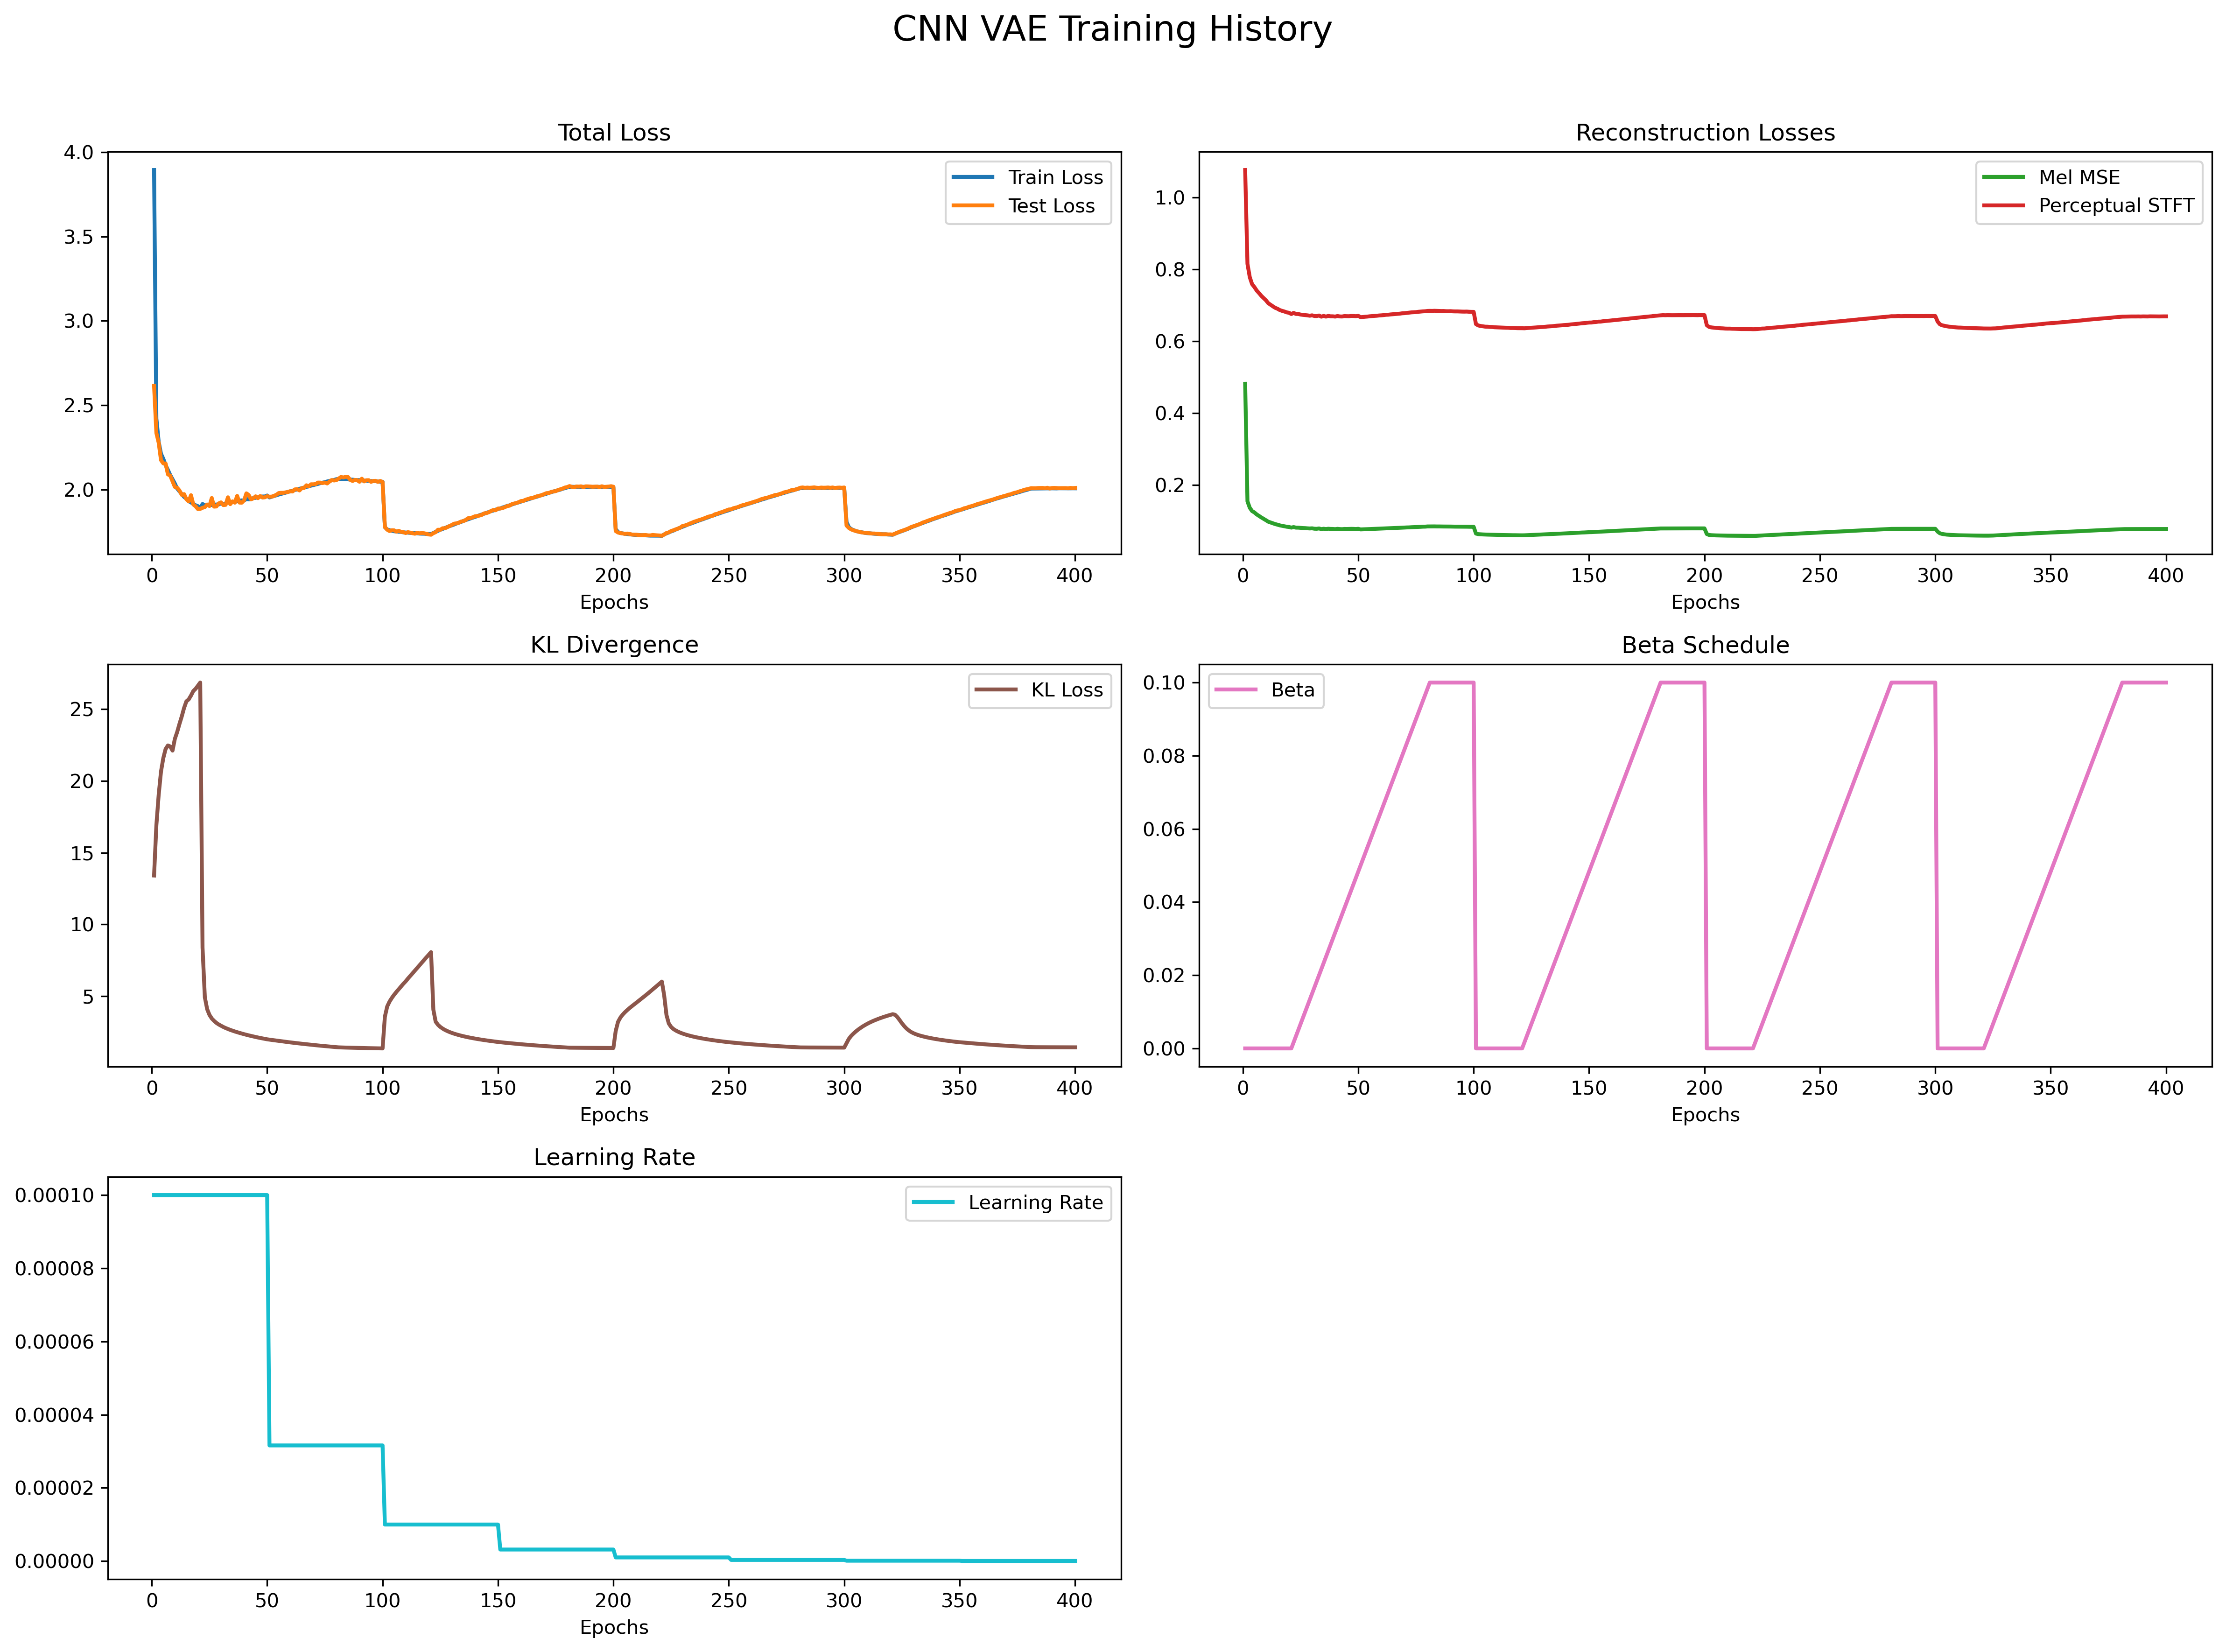

Data behind this chart, as committed beside it:
ae train, ae test, ae mel, ae perc, ae kld, beta, lr
3.893, 2.616, 0.4812, 1.076, 13.41, 0.0, 0.0001
2.422, 2.336, 0.1539, 0.8149, 16.92, 0.0, 0.0001
2.285, 2.279, 0.136, 0.7778, 19.02, 0.0, 0.0001
2.213, 2.176, 0.1268, 0.7585, 20.64, 0.0, 0.0001
2.183, 2.156, 0.123, 0.7504, 21.58, 0.0, 0.0001
2.146, 2.156, 0.1175, 0.7407, 22.21, 0.0, 0.0001
2.117, 2.091, 0.1133, 0.7336, 22.46, 0.0, 0.0001
2.088, 2.084, 0.1091, 0.7259, 22.39, 0.0, 0.0001
2.062, 2.05, 0.1052, 0.7197, 22.1, 0.0, 0.0001
2.037, 2.017, 0.1014, 0.7135, 22.92, 0.0, 0.0001
2.007, 2.012, 0.09734, 0.7055, 23.39, 0.0, 0.0001
1.991, 1.996, 0.09511, 0.7012, 23.96, 0.0, 0.0001
1.974, 1.97, 0.0928, 0.6968, 24.48, 0.0, 0.0001
1.958, 1.974, 0.09062, 0.6926, 25.07, 0.0, 0.0001
1.947, 1.944, 0.08893, 0.69, 25.53, 0.0, 0.0001
1.933, 1.931, 0.08703, 0.6864, 25.67, 0.0, 0.0001
1.925, 1.968, 0.08573, 0.6841, 25.94, 0.0, 0.0001
1.917, 1.913, 0.08451, 0.6823, 26.25, 0.0, 0.0001
1.908, 1.902, 0.08323, 0.68, 26.41, 0.0, 0.0001
1.903, 1.886, 0.08252, 0.6787, 26.62, 0.0, 0.0001
1.89, 1.887, 0.08081, 0.6753, 26.84, 0.0, 0.0001
1.916, 1.893, 0.08227, 0.6784, 8.384, 0.001667, 0.0001
1.907, 1.897, 0.0807, 0.6755, 4.925, 0.003333, 0.0001
1.911, 1.913, 0.08063, 0.6754, 4.1, 0.005, 0.0001
1.909, 1.904, 0.08005, 0.6738, 3.701, 0.006667, 0.0001
1.91, 1.951, 0.07957, 0.6729, 3.45, 0.008333, 0.0001
1.912, 1.9, 0.07934, 0.6723, 3.284, 0.01, 0.0001
1.913, 1.901, 0.0788, 0.6716, 3.144, 0.01167, 0.0001
1.913, 1.919, 0.07842, 0.6706, 3.034, 0.01333, 0.0001
1.92, 1.925, 0.0788, 0.6717, 2.945, 0.015, 0.0001
1.916, 1.909, 0.07772, 0.6697, 2.859, 0.01667, 0.0001
1.919, 1.911, 0.07751, 0.6696, 2.785, 0.01833, 0.0001
1.928, 1.955, 0.07845, 0.6712, 2.72, 0.02, 0.0001
1.919, 1.915, 0.07662, 0.6679, 2.656, 0.02167, 0.0001
1.93, 1.932, 0.07764, 0.67, 2.599, 0.02333, 0.0001
1.926, 1.924, 0.07678, 0.6681, 2.545, 0.025, 0.0001
1.936, 1.964, 0.07767, 0.67, 2.495, 0.02667, 0.0001
1.935, 1.924, 0.07719, 0.669, 2.447, 0.02833, 0.0001
1.937, 1.923, 0.07709, 0.6689, 2.401, 0.03, 0.0001
1.936, 1.937, 0.07656, 0.6682, 2.356, 0.03167, 0.0001
1.945, 1.979, 0.07741, 0.6698, 2.314, 0.03333, 0.0001
1.943, 1.969, 0.0768, 0.6686, 2.274, 0.035, 0.0001
1.944, 1.943, 0.07649, 0.6684, 2.236, 0.03667, 0.0001
1.951, 1.949, 0.07712, 0.6696, 2.197, 0.03833, 0.0001
1.952, 1.961, 0.07698, 0.6693, 2.161, 0.04, 0.0001
1.955, 1.95, 0.07713, 0.6692, 2.127, 0.04167, 0.0001
1.959, 1.963, 0.07738, 0.6699, 2.093, 0.04333, 0.0001
1.96, 1.954, 0.07725, 0.6697, 2.061, 0.045, 0.0001
1.96, 1.955, 0.07691, 0.6693, 2.03, 0.04667, 0.0001
1.966, 1.962, 0.0775, 0.6702, 2, 0.04833, 0.0001
1.955, 1.959, 0.07576, 0.6666, 1.977, 0.05, 3.16e-05
1.959, 1.959, 0.07602, 0.6671, 1.955, 0.05167, 3.16e-05
1.963, 1.964, 0.07636, 0.6677, 1.933, 0.05333, 3.16e-05
1.967, 1.971, 0.0766, 0.6682, 1.911, 0.055, 3.16e-05
1.972, 1.98, 0.07684, 0.669, 1.889, 0.05667, 3.16e-05
1.976, 1.982, 0.07711, 0.6696, 1.868, 0.05833, 3.16e-05
1.979, 1.982, 0.07727, 0.67, 1.847, 0.06, 3.16e-05
1.983, 1.985, 0.07758, 0.6705, 1.826, 0.06167, 3.16e-05
1.987, 1.987, 0.07796, 0.6713, 1.806, 0.06333, 3.16e-05
1.991, 1.992, 0.0781, 0.6717, 1.786, 0.065, 3.16e-05
... 340 more rows
